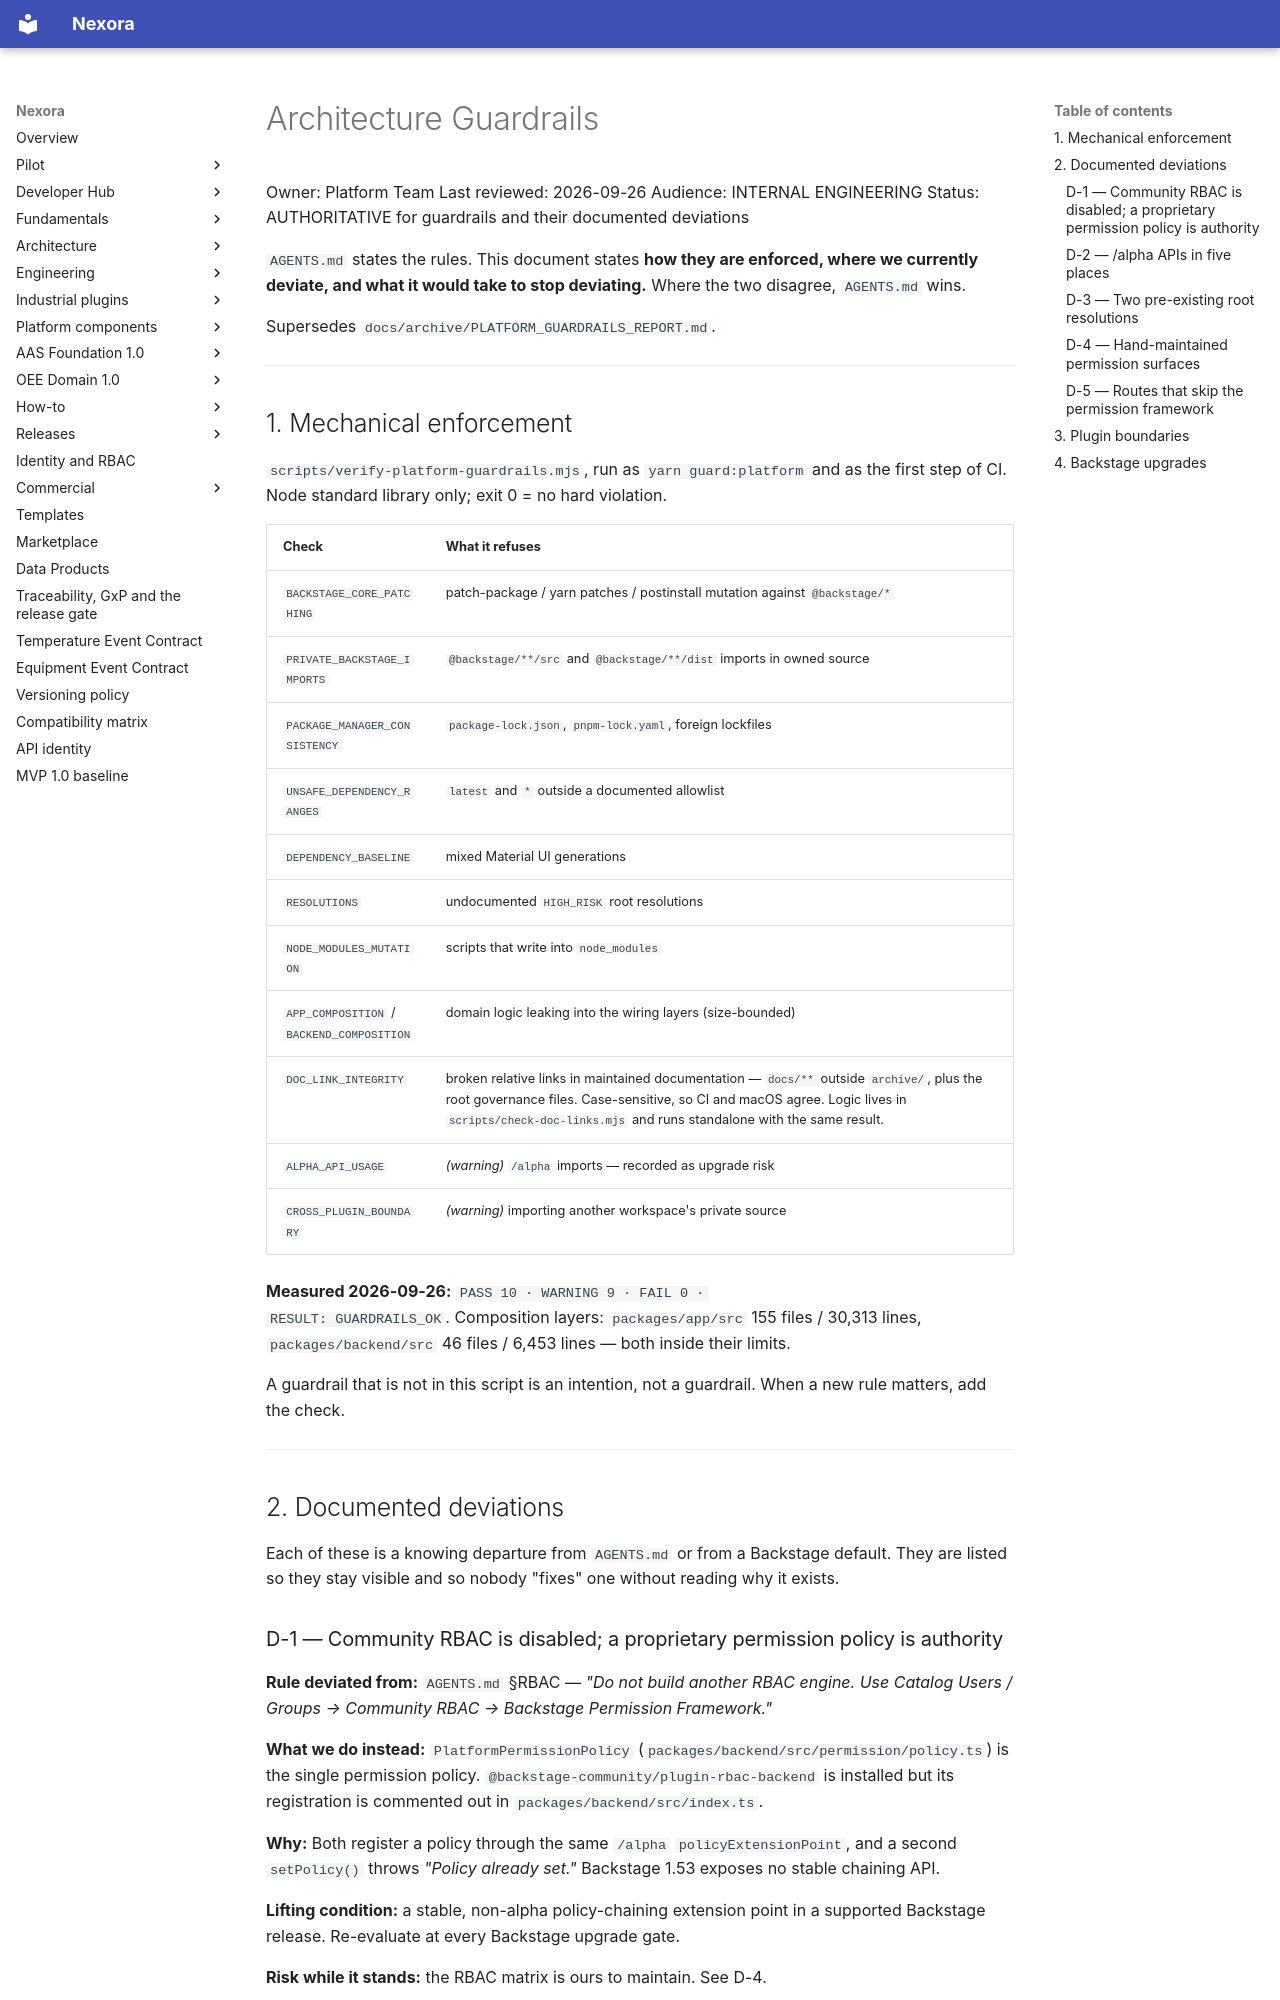

repository: pharma-data-factory/data-product-platform · page: architecture/ARCHITECTURE_GUARDRAILS/index.html · generator: mkdocs

# Architecture Guardrails

Owner: Platform Team
Last reviewed: 2026-09-26
Audience: INTERNAL ENGINEERING
Status: AUTHORITATIVE for guardrails and their documented deviations

`AGENTS.md` states the rules. This document states **how they are enforced,
where we currently deviate, and what it would take to stop deviating.**
Where the two disagree, `AGENTS.md` wins.

Supersedes `docs/archive/PLATFORM_GUARDRAILS_REPORT.md`.

---

## 1. Mechanical enforcement

`scripts/verify-platform-guardrails.mjs`, run as `yarn guard:platform` and as
the first step of CI. Node standard library only; exit 0 = no hard violation.

| Check                                     | What it refuses                                                                                                                                                                                                                                 |
| ----------------------------------------- | ----------------------------------------------------------------------------------------------------------------------------------------------------------------------------------------------------------------------------------------------- |
| `BACKSTAGE_CORE_PATCHING`                 | patch-package / yarn patches / postinstall mutation against `@backstage/*`                                                                                                                                                                      |
| `PRIVATE_BACKSTAGE_IMPORTS`               | `@backstage/**/src` and `@backstage/**/dist` imports in owned source                                                                                                                                                                            |
| `PACKAGE_MANAGER_CONSISTENCY`             | `package-lock.json`, `pnpm-lock.yaml`, foreign lockfiles                                                                                                                                                                                        |
| `UNSAFE_DEPENDENCY_RANGES`                | `latest` and `*` outside a documented allowlist                                                                                                                                                                                                 |
| `DEPENDENCY_BASELINE`                     | mixed Material UI generations                                                                                                                                                                                                                   |
| `RESOLUTIONS`                             | undocumented `HIGH_RISK` root resolutions                                                                                                                                                                                                       |
| `NODE_MODULES_MUTATION`                   | scripts that write into `node_modules`                                                                                                                                                                                                          |
| `APP_COMPOSITION` / `BACKEND_COMPOSITION` | domain logic leaking into the wiring layers (size-bounded)                                                                                                                                                                                      |
| `DOC_LINK_INTEGRITY`                      | broken relative links in maintained documentation — `docs/**` outside `archive/`, plus the root governance files. Case-sensitive, so CI and macOS agree. Logic lives in `scripts/check-doc-links.mjs` and runs standalone with the same result. |
| `ALPHA_API_USAGE`                         | _(warning)_ `/alpha` imports — recorded as upgrade risk                                                                                                                                                                                         |
| `CROSS_PLUGIN_BOUNDARY`                   | _(warning)_ importing another workspace's private source                                                                                                                                                                                        |

**Measured 2026-09-26:** `PASS 10 · WARNING 9 · FAIL 0 ·
RESULT: GUARDRAILS_OK`. Composition layers: `packages/app/src` 155 files /
30,313 lines, `packages/backend/src` 46 files / 6,453 lines — both inside
their limits.

A guardrail that is not in this script is an intention, not a guardrail. When
a new rule matters, add the check.

---
